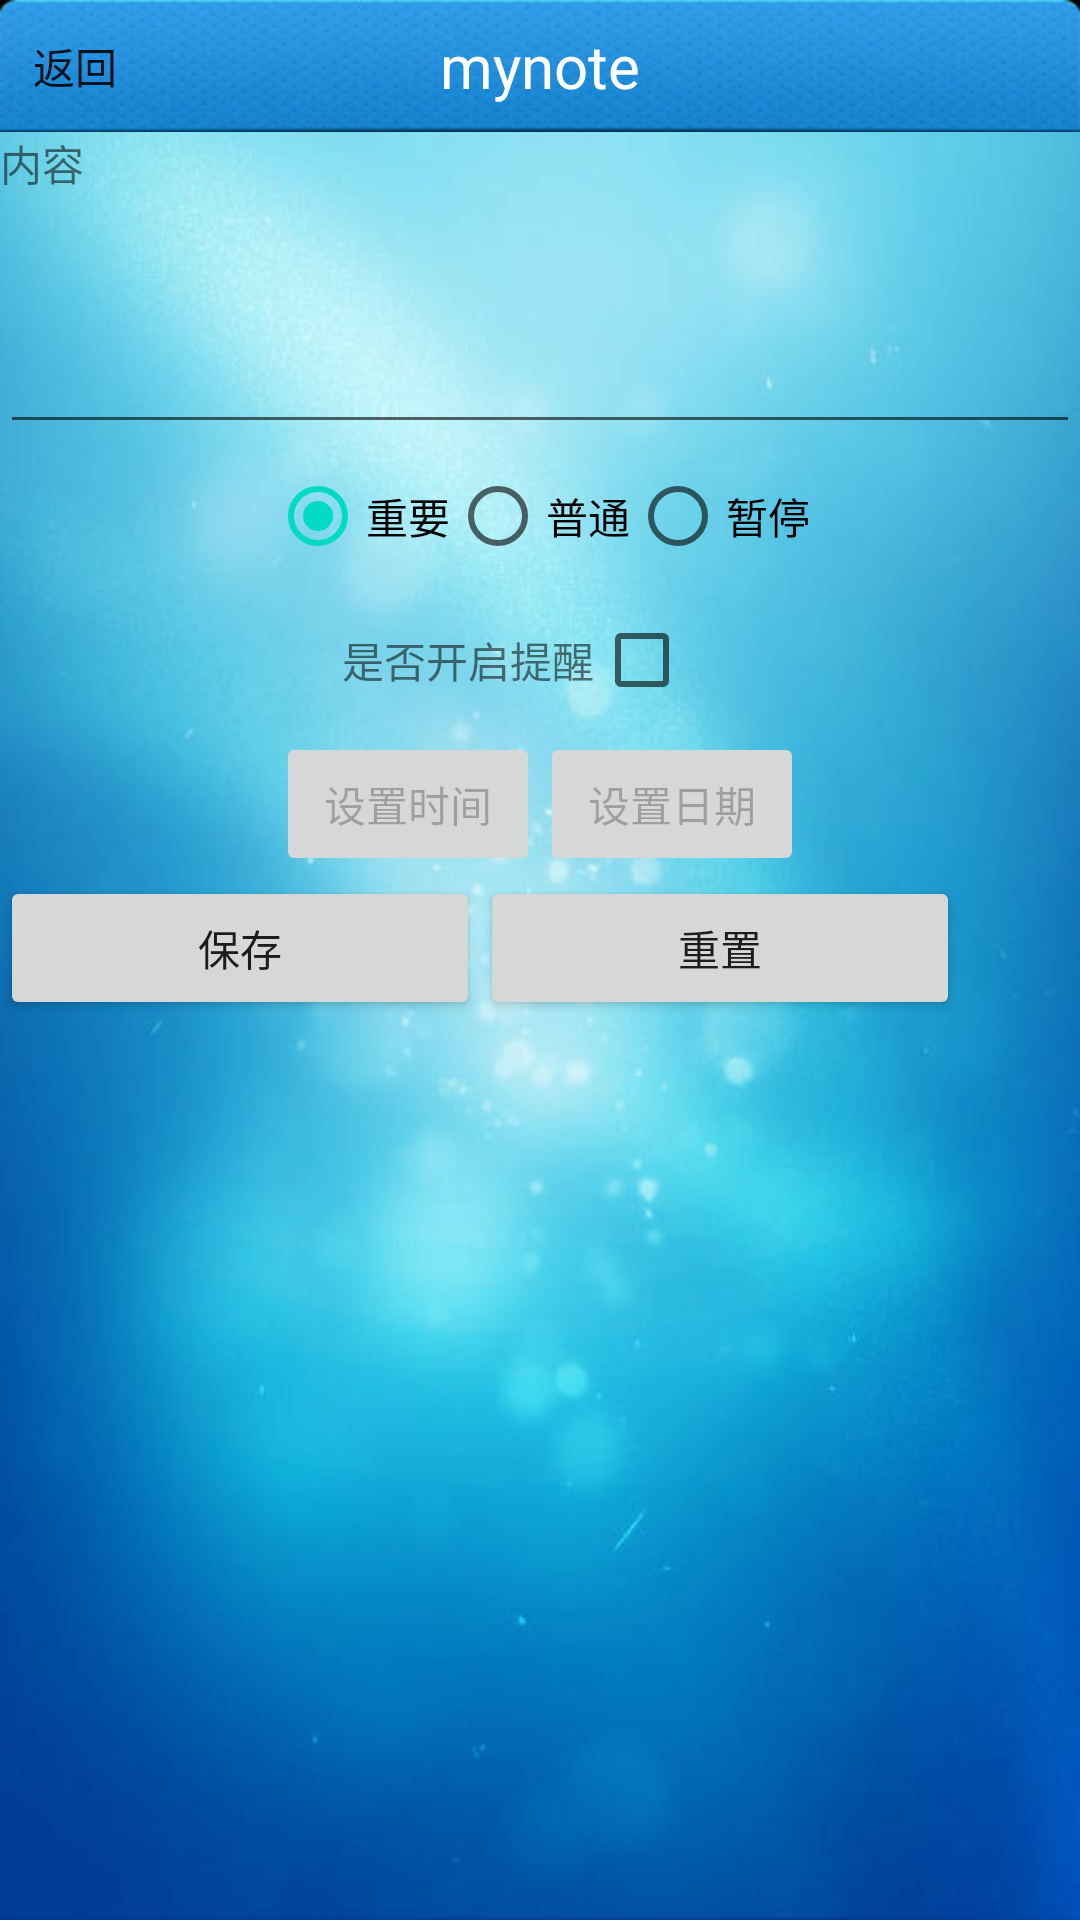

The Android layout XML behind this screen, and the referenced resources:
<!-- AndroidManifest.xml: fallback theme Theme.MaterialComponents.DayNight.NoActionBar -->
<!-- res/layout/add.xml -->
<?xml version="1.0" encoding="utf-8"?>

<LinearLayout xmlns:android="http://schemas.android.com/apk/res/android"
    android:layout_width="fill_parent"
    android:layout_height="wrap_content"
    android:orientation="vertical" 
    android:background="@drawable/splash_bg">
	<RelativeLayout
            android:layout_width="fill_parent"
            android:layout_height="wrap_content"
            android:background="@drawable/nav_bg" >

            <Button
		    android:id="@+id/add_event_back_btn"
			android:layout_width="40dip"
			android:layout_height="24dip"
			android:background="@drawable/back_bg"
			android:layout_marginLeft="5dip"
			android:layout_centerVertical="true"
			android:text="@string/back">
	    </Button>

            <TextView
                android:layout_width="wrap_content"
                android:layout_height="wrap_content"
                android:layout_centerInParent="true"
                android:text="mynote"
                android:textColor="@android:color/background_light"
                android:textSize="20sp" />
        </RelativeLayout>

    <TextView
        android:layout_width="wrap_content"
        android:layout_height="wrap_content"
        android:text="内容" />

    <EditText
        android:id="@+id/content"
        android:layout_width="wrap_content"
        android:layout_height="wrap_content"
        android:minEms="20"
        android:minLines="3" />

    <LinearLayout
        android:layout_width="fill_parent"
        android:layout_height="wrap_content"
        android:orientation="horizontal" 
        android:gravity="center"
        >

        <RadioGroup
            android:id="@+id/radioGroup1"
            android:layout_width="wrap_content"
            android:layout_height="wrap_content"
            android:orientation="horizontal" >

            <RadioButton
                android:id="@+id/radio0"
                android:layout_width="wrap_content"
                android:layout_height="wrap_content"
                android:checked="true"
                android:text="重要" />

            <RadioButton
                android:id="@+id/radio1"
                android:layout_width="wrap_content"
                android:layout_height="wrap_content"
                android:text="普通" />

            <RadioButton
                android:id="@+id/radio2"
                android:layout_width="wrap_content"
                android:layout_height="wrap_content"
                android:text="暂停" />
        </RadioGroup>
        
       </LinearLayout>
       
		<LinearLayout 
		    android:layout_width="fill_parent"
		    android:layout_height="wrap_content"
		    android:gravity="center"
		    >
       <TextView 
           android:text = "是否开启提醒"
           android:layout_width="wrap_content"
           android:layout_height="wrap_content"
           />
       <CheckBox
           android:layout_width="wrap_content"
           android:layout_height="wrap_content"
           android:id="@+id/open"
            />
       </LinearLayout>

		<LinearLayout
		    android:layout_width="fill_parent"
		    android:layout_height="wrap_content"
		    android:gravity="center"
		    >

		    <Button
		        android:id="@+id/setBtn"
		        android:layout_width="wrap_content"
		        android:layout_height="wrap_content"
		        android:enabled="false"
		        android:text="设置时间" />
		    <Button 
		        android:id = "@+id/setDataBtn"
		        android:layout_width="wrap_content"
		        android:layout_height="wrap_content"
		        android:enabled="false"
		        android:text = "设置日期"
		        />
		</LinearLayout>

		<LinearLayout 
           android:layout_width="fill_parent"
           android:layout_height="wrap_content"
           android:orientation="horizontal"
           >
           <Button 
               android:text="保存"
               android:layout_width="wrap_content"
               android:layout_height="wrap_content"
               android:minWidth="160dp"
               android:id = "@+id/save"
               />
           <Button
               android:text="重置"
               android:layout_width="wrap_content"
               android:layout_height="wrap_content"
               android:minWidth="160dp"
               android:id="@+id/reset"
               />
       </LinearLayout>

</LinearLayout>
<!-- resources referenced by this layout -->
<resources>
  <!-- drawable nav_bg: png bitmap (drawable-hdpi, 40778 bytes) -->
  <!-- drawable splash_bg: jpg bitmap (drawable-hdpi, 22348 bytes) -->
  <string name="back">返回</string>
</resources>
